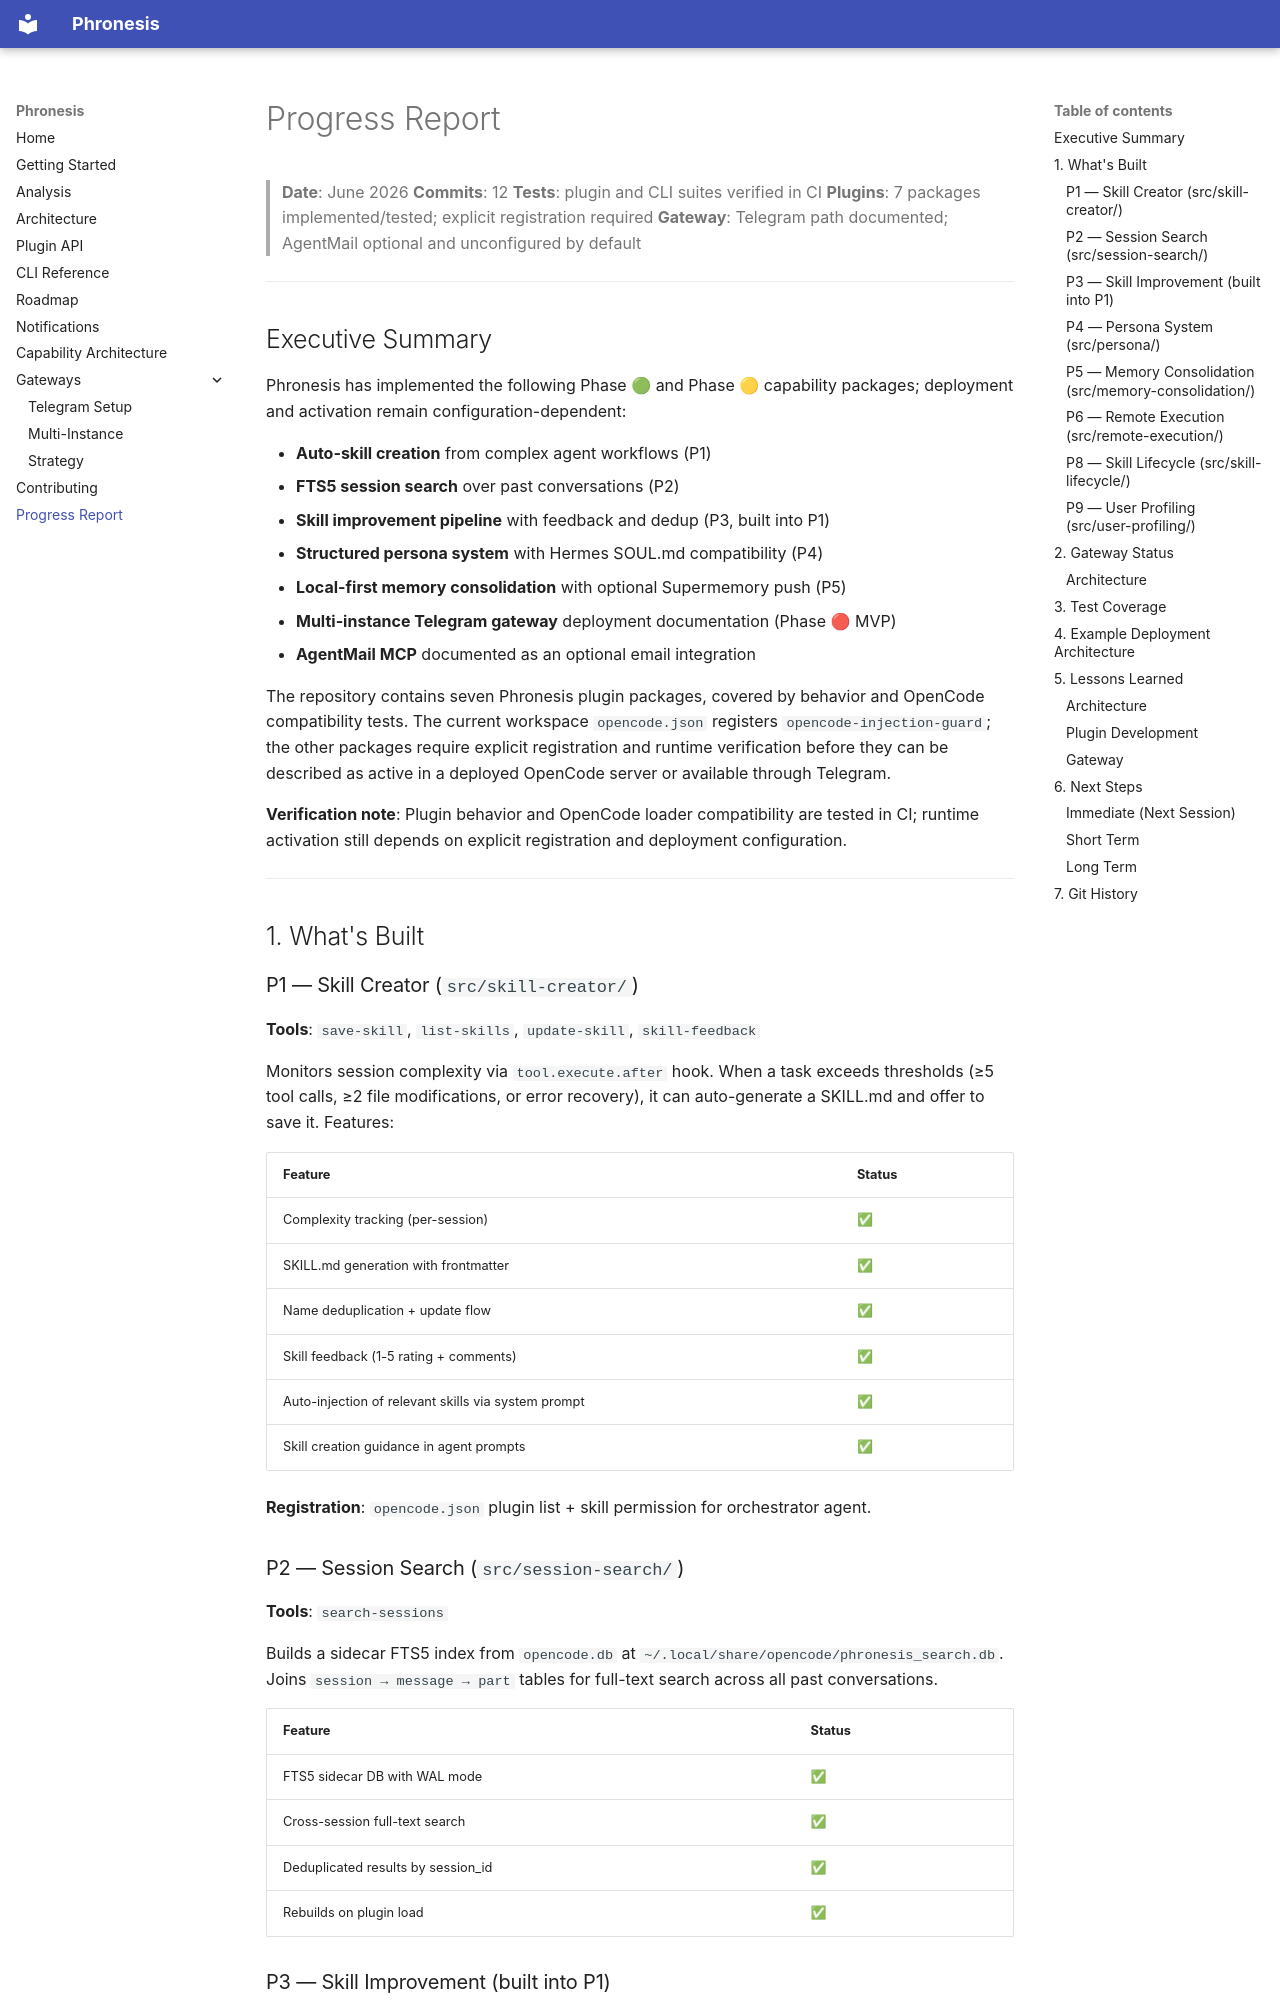

repository: luluthehungrycat/phronesis · page: 09-progress-report/index.html · generator: mkdocs

# Progress Report

> **Date**: June 2026
> **Commits**: 12
> **Tests**: plugin and CLI suites verified in CI
> **Plugins**: 7 packages implemented/tested; explicit registration required
> **Gateway**: Telegram path documented; AgentMail optional and unconfigured by default

---

## Executive Summary

Phronesis has implemented the following Phase 🟢 and Phase 🟡 capability packages; deployment and activation remain configuration-dependent:

- **Auto-skill creation** from complex agent workflows (P1)
- **FTS5 session search** over past conversations (P2)
- **Skill improvement pipeline** with feedback and dedup (P3, built into P1)
- **Structured persona system** with Hermes SOUL.md compatibility (P4)
- **Local-first memory consolidation** with optional Supermemory push (P5)
- **Multi-instance Telegram gateway** deployment documentation (Phase 🔴 MVP)
- **AgentMail MCP** documented as an optional email integration

The repository contains seven Phronesis plugin packages, covered by behavior and OpenCode compatibility tests. The current workspace `opencode.json` registers `opencode-injection-guard`; the other packages require explicit registration and runtime verification before they can be described as active in a deployed OpenCode server or available through Telegram.

**Verification note**: Plugin behavior and OpenCode loader compatibility are tested in CI; runtime activation still depends on explicit registration and deployment configuration.

---

## 1. What's Built

### P1 — Skill Creator (`src/skill-creator/`)

**Tools**: `save-skill`, `list-skills`, `update-skill`, `skill-feedback`

Monitors session complexity via `tool.execute.after` hook. When a task exceeds thresholds (≥5 tool calls, ≥2 file modifications, or error recovery), it can auto-generate a SKILL.md and offer to save it. Features:

| Feature | Status |
|---------|--------|
| Complexity tracking (per-session) | ✅ |
| SKILL.md generation with frontmatter | ✅ |
| Name deduplication + update flow | ✅ |
| Skill feedback (1-5 rating + comments) | ✅ |
| Auto-injection of relevant skills via system prompt | ✅ |
| Skill creation guidance in agent prompts | ✅ |

**Registration**: `opencode.json` plugin list + skill permission for orchestrator agent.

### P2 — Session Search (`src/session-search/`)

**Tools**: `search-sessions`

Builds a sidecar FTS5 index from `opencode.db` at `~/.local/share/opencode/phronesis_search.db`. Joins `session → message → part` tables for full-text search across all past conversations.

| Feature | Status |
|---------|--------|
| FTS5 sidecar DB with WAL mode | ✅ |
| Cross-session full-text search | ✅ |
| Deduplicated results by session_id | ✅ |
| Rebuilds on plugin load | ✅ |
